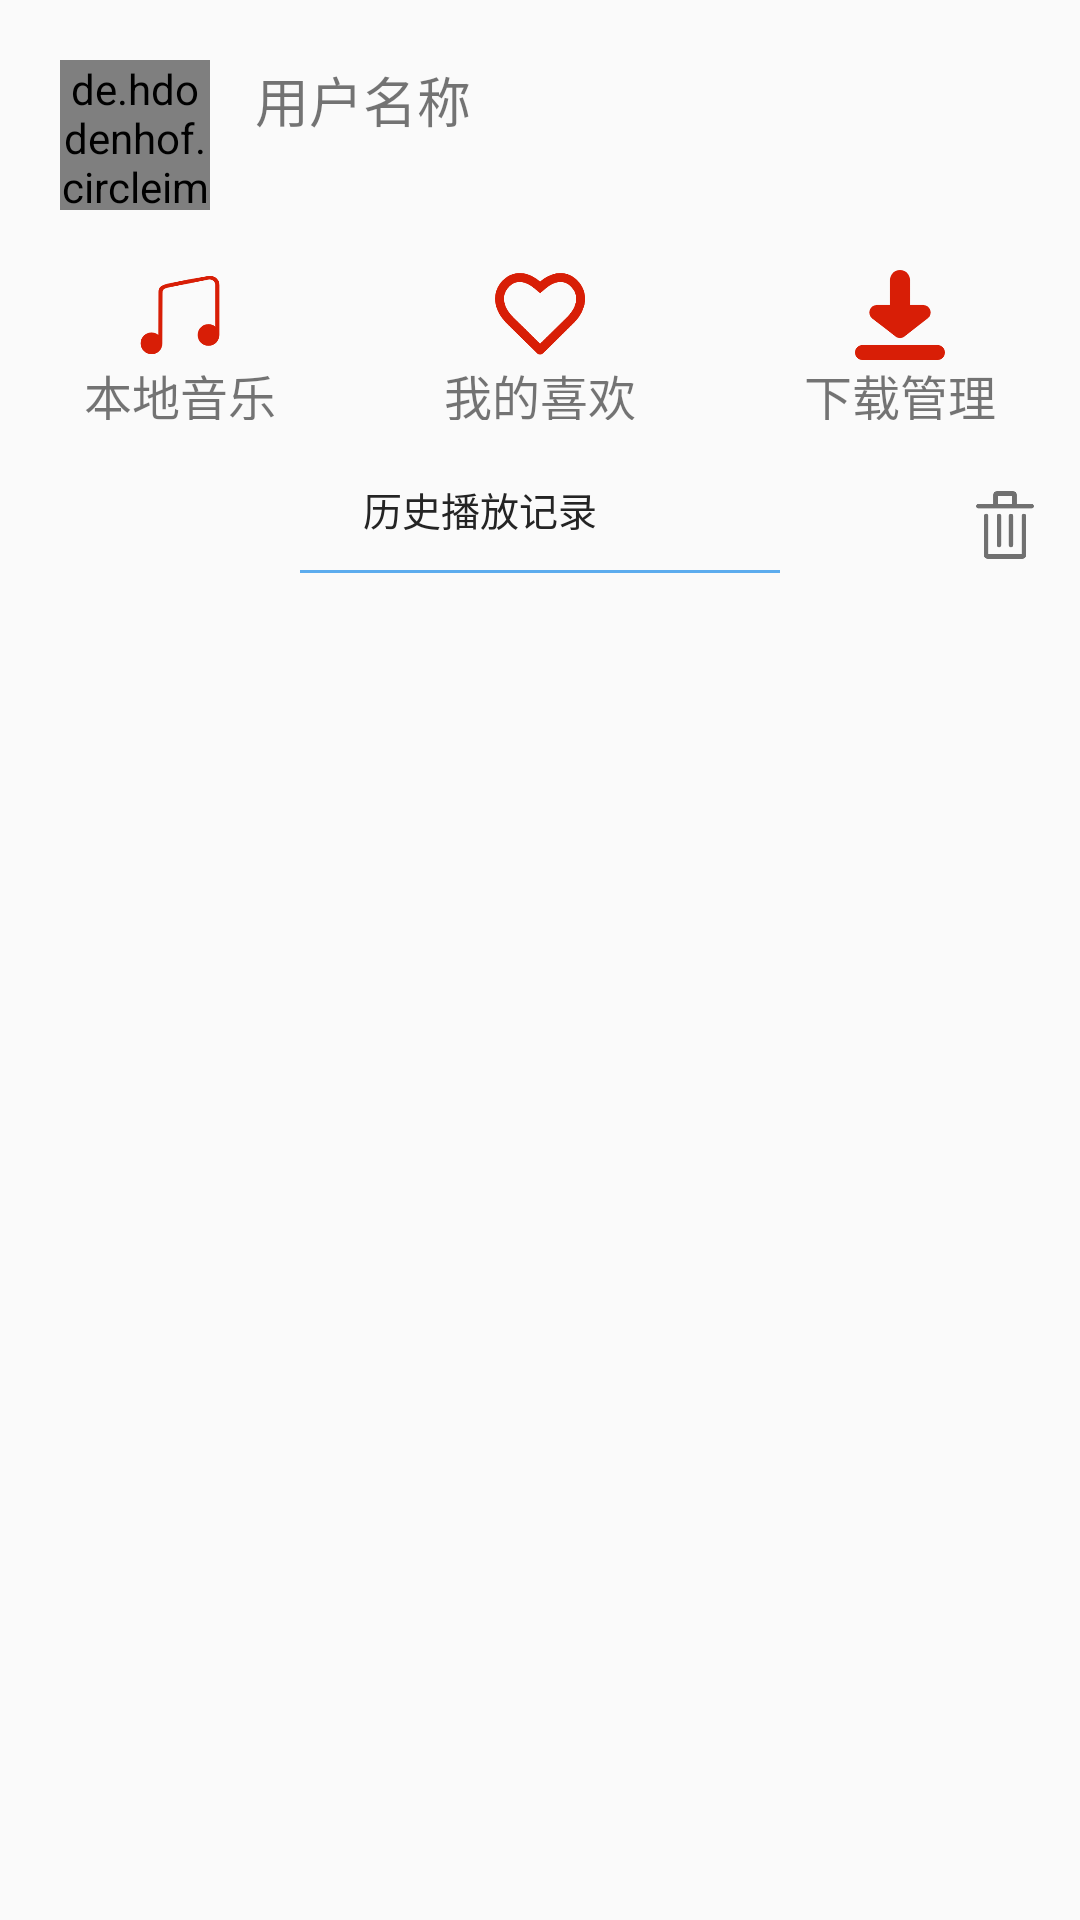

Layout XML and referenced resources for this Android screen:
<!-- AndroidManifest.xml: application theme AppThemebrown -->
<!-- res/layout/my_fragment.xml -->
<?xml version="1.0" encoding="utf-8"?>
<LinearLayout xmlns:android="http://schemas.android.com/apk/res/android"
    android:orientation="vertical" android:layout_width="match_parent"
    android:layout_height="match_parent">
<LinearLayout
    android:layout_width="match_parent"
    android:layout_height="wrap_content"
    android:layout_marginTop="20dp"
    android:orientation="horizontal">
    <de.hdodenhof.circleimageview.CircleImageView
        android:layout_width="50dp"
        android:layout_height="50dp"
        android:layout_marginStart="20dp"
        android:id="@+id/headview"
        android:src="@drawable/touxiang"/>
    <TextView
        android:layout_width="wrap_content"
        android:layout_height="wrap_content"
        android:layout_marginStart="15dp"
        android:id="@+id/username"
        android:text="用户名称"
        android:textSize="18sp"/>
</LinearLayout>
<LinearLayout
    android:layout_width="match_parent"
    android:layout_height="50dp"
    android:layout_marginTop="20dp"
    android:orientation="horizontal">
    <LinearLayout
        android:layout_width="0dp"
        android:layout_height="wrap_content"
        android:layout_weight="1"
        android:gravity="center"
        android:id="@+id/localmusic"
        android:orientation="vertical">
        <ImageView
            android:layout_width="30dp"
            android:layout_height="30dp"
            android:src="@drawable/localmusci"/>
        <TextView
            android:layout_width="wrap_content"
            android:layout_height="wrap_content"
            android:text="本地音乐"
            android:textSize="16sp"/>
    </LinearLayout>
    <LinearLayout
        android:layout_width="0dp"
        android:layout_height="wrap_content"
        android:layout_weight="1"
        android:id="@+id/mylike"
        android:gravity="center"
        android:orientation="vertical">
        <ImageView
            android:layout_width="30dp"
            android:layout_height="30dp"
            android:src="@drawable/mylove"/>
        <TextView
            android:layout_width="wrap_content"
            android:layout_height="wrap_content"
            android:textSize="16sp"
            android:text="我的喜欢"/>
    </LinearLayout>
    <LinearLayout
        android:layout_width="0dp"
        android:layout_height="wrap_content"
        android:layout_weight="1"
        android:id="@+id/download"
        android:gravity="center"
        android:orientation="vertical">
        <ImageView
            android:layout_width="30dp"
            android:layout_height="30dp"
            android:src="@drawable/dowloadmangement"/>
        <TextView
            android:layout_width="wrap_content"
            android:layout_height="wrap_content"
            android:textSize="16sp"
            android:text="下载管理"/>
    </LinearLayout>
</LinearLayout>
    <LinearLayout
        android:layout_width="match_parent"
        android:layout_height="wrap_content">
        <TextView
            android:layout_width="0dp"
            android:layout_height="wrap_content"
            android:text="历史播放记录"
            android:layout_weight="1"
            android:layout_marginTop="20dp"
            android:gravity="center"
            android:textSize="13sp"
            android:textColor="@color/black"
            />
        <ImageView
            android:layout_width="30dp"
            android:layout_height="30dp"
            android:layout_marginTop="20dp"
            android:id="@+id/reset"
            android:layout_marginEnd="10dp"
            android:src="@drawable/recycle"
            />
    </LinearLayout>
<View
    android:layout_width="match_parent"
    android:layout_height="1dp"
    android:layout_marginStart="100dp"
    android:layout_marginEnd="100dp"
    android:background="@color/blue"/>
    <androidx.recyclerview.widget.RecyclerView
        android:layout_width="match_parent"
        android:layout_height="wrap_content"
        android:id="@+id/lishi_rec"/>
</LinearLayout>
<!-- resources referenced by this layout -->
<resources>
  <color name="black">#242424</color>
  <color name="blue">#5cacee</color>
  <!-- drawable dowloadmangement: png bitmap (drawable, 4387 bytes) -->
  <!-- drawable localmusci: png bitmap (drawable, 6326 bytes) -->
  <!-- drawable mylove: png bitmap (drawable, 8631 bytes) -->
  <!-- drawable recycle: png bitmap (drawable, 3390 bytes) -->
  <!-- drawable touxiang: jpg bitmap (drawable, 53486 bytes) -->
  <style name="AppThemebrown" parent="Theme.AppCompat.Light.NoActionBar">
          
          <item name="colorPrimary">@color/white</item>
          <item name="colorPrimaryDark">@color/brown</item>
          <item name="colorAccent">@color/colorAccent</item>
      </style>
  <color name="white">#FCFCFC</color>
  <color name="brown">#FF4500</color>
  <color name="colorAccent">#D81B60</color>
</resources>
